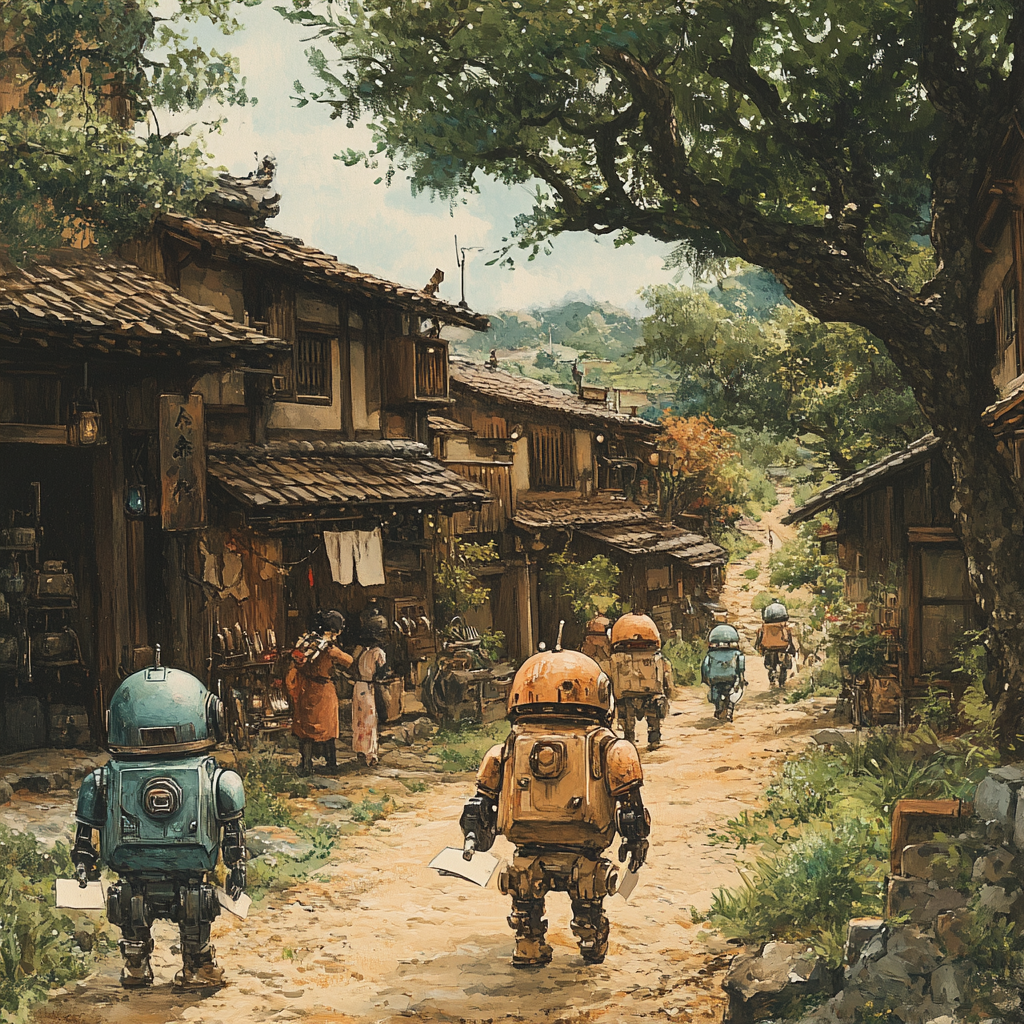
Generation parameters embedded in this image by Midjourney (PNG 'Description' text chunk):
Messagers carrying slips of paper back and forth to a village blacksmith foundry, but the messagers are human and the people working in the foundry are robots. In style of Hasui Kawase --stylize 400 --v 6.1 Job ID: 0725493e-c366-4351-86e3-2aba38db2998